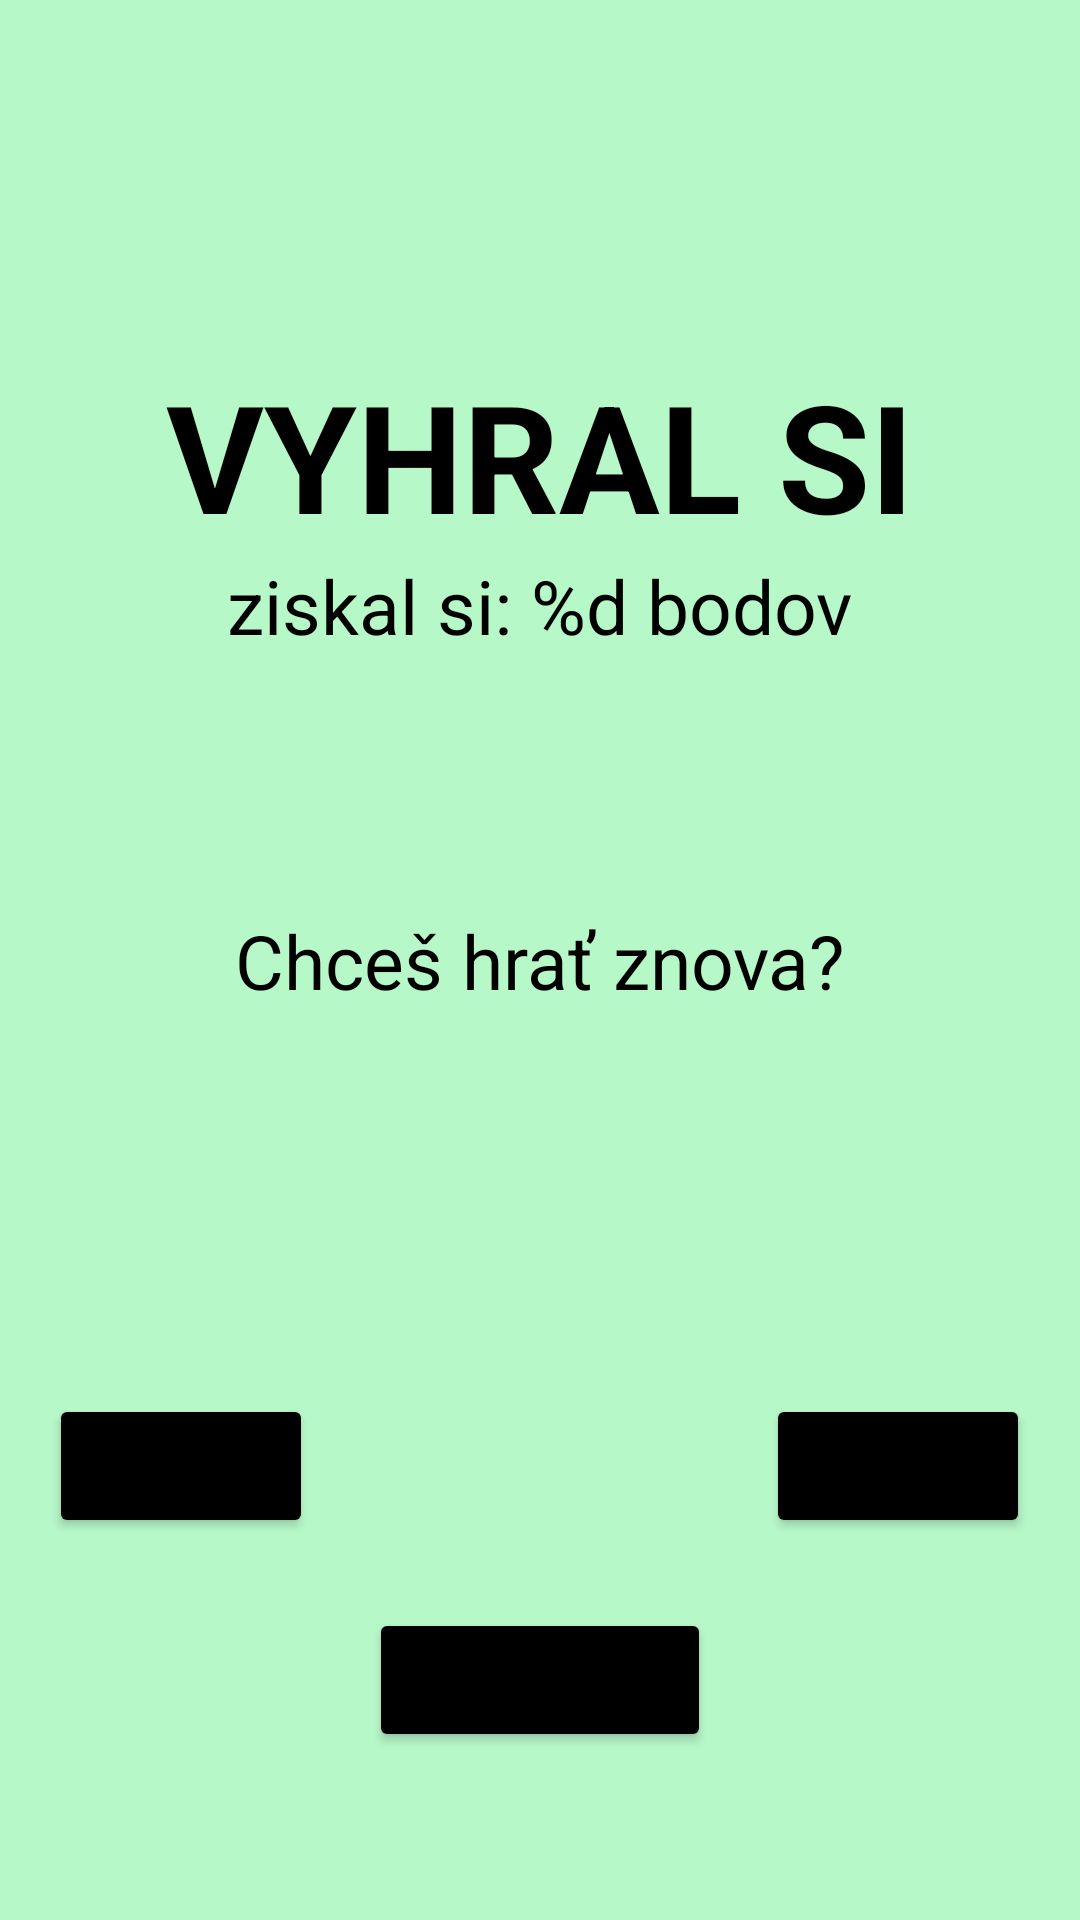

This screen was rendered from an Android layout file. Write that file and the resources it references.
<!-- AndroidManifest.xml: application theme Theme.Arrows -->
<!-- res/layout/fragment_game_won.xml -->
<?xml version="1.0" encoding="utf-8"?>
<layout xmlns:tools="http://schemas.android.com/tools"
    xmlns:android="http://schemas.android.com/apk/res/android"
    xmlns:app="http://schemas.android.com/apk/res-auto">

    <data>
        <variable
            name="gameWonViewModel"
            type="com.example.arrows.fragmenty.won.GameWonViewModel" />
    </data>

    <FrameLayout
        android:layout_width="match_parent"
        android:layout_height="match_parent"
        tools:context=".fragmenty.won.GameWonFragment">


        <androidx.constraintlayout.widget.ConstraintLayout
            android:layout_width="match_parent"
            android:layout_height="match_parent"
            android:background="@color/youWinBackground">

            <TextView
                android:id="@+id/vyhral_view"
                android:layout_width="wrap_content"
                android:layout_height="wrap_content"
                android:text="@string/vyhral_si"
                android:textStyle="bold"
                android:textColor="@color/black"
                android:textSize="50sp"
                app:layout_constraintBottom_toTopOf="@+id/otazka_view"
                app:layout_constraintEnd_toEndOf="parent"
                app:layout_constraintStart_toStartOf="parent"
                app:layout_constraintTop_toTopOf="parent" />

            <TextView
                android:id="@+id/vyhral_score"
                android:layout_width="wrap_content"
                android:layout_height="wrap_content"
                android:text="@string/ziskal_si"
                android:textColor="@color/black"
                android:textSize="25sp"
                app:layout_constraintEnd_toEndOf="parent"
                app:layout_constraintStart_toStartOf="parent"
                app:layout_constraintTop_toBottomOf="@+id/vyhral_view" />

            <TextView
                android:id="@+id/otazka_view"
                android:layout_width="wrap_content"
                android:layout_height="wrap_content"
                android:text="@string/chce_hra_znova"
                android:textColor="@color/black"
                android:textSize="25sp"
                app:layout_constraintBottom_toBottomOf="parent"
                app:layout_constraintEnd_toEndOf="parent"
                app:layout_constraintStart_toStartOf="parent"
                app:layout_constraintTop_toTopOf="parent" />

            <androidx.constraintlayout.widget.ConstraintLayout
                android:id="@+id/constraintLayout2"
                android:layout_width="327dp"
                android:layout_height="95dp"
                app:layout_constraintBottom_toBottomOf="parent"
                app:layout_constraintEnd_toEndOf="parent"
                app:layout_constraintHorizontal_bias="0.494"
                app:layout_constraintStart_toStartOf="parent"
                app:layout_constraintTop_toBottomOf="@+id/otazka_view">

                <Button
                    android:id="@+id/ano_button"
                    android:layout_width="wrap_content"
                    android:layout_height="wrap_content"
                    android:backgroundTint="@color/black"
                    android:text="@string/no"
                    app:layout_constraintBottom_toBottomOf="parent"
                    app:layout_constraintStart_toStartOf="parent"
                    app:layout_constraintTop_toTopOf="parent" />

                <Button
                    android:id="@+id/nie_button"
                    android:layout_width="wrap_content"
                    android:layout_height="wrap_content"
                    android:backgroundTint="@color/black"
                    android:text="@string/nie"
                    app:layout_constraintBottom_toBottomOf="parent"
                    app:layout_constraintEnd_toEndOf="parent"
                    app:layout_constraintTop_toTopOf="parent" />
            </androidx.constraintlayout.widget.ConstraintLayout>

            <Button
                android:id="@+id/pokracovat_botton"
                android:layout_width="wrap_content"
                android:layout_height="wrap_content"
                android:backgroundTint="@color/black"
                android:text="@string/pokra_ova"
                app:layout_constraintEnd_toEndOf="parent"
                app:layout_constraintStart_toStartOf="parent"
                app:layout_constraintTop_toBottomOf="@+id/constraintLayout2" />

        </androidx.constraintlayout.widget.ConstraintLayout>

    </FrameLayout>
</layout>
<!-- resources referenced by this layout -->
<resources>
  <color name="black">#FF000000</color>
  <color name="youWinBackground">#B7F8C9</color>
  <string name="chce_hra_znova">Chceš hrať znova?</string>
  <string name="nie">NIE</string>
  <string name="no">Áno</string>
  <string name="pokra_ova">Pokračovať</string>
  <string name="vyhral_si">VYHRAL SI</string>
  <string name="ziskal_si">ziskal si: %d bodov</string>
  <style name="Theme.Arrows" parent="Theme.MaterialComponents.DayNight.DarkActionBar">
          
          <item name="colorPrimary">@color/purple_500</item>
          <item name="colorPrimaryVariant">@color/purple_700</item>
          <item name="colorOnPrimary">@color/white</item>
          
          <item name="colorSecondary">@color/teal_200</item>
          <item name="colorSecondaryVariant">@color/teal_700</item>
          <item name="colorOnSecondary">@color/black</item>
          
          <item name="android:statusBarColor" tools:targetApi="l">?attr/colorPrimaryVariant</item>
          
      </style>
  <color name="purple_500">#FF6200EE</color>
  <color name="purple_700">#FF3700B3</color>
  <color name="white">#FFFFFFFF</color>
  <color name="teal_200">#FF03DAC5</color>
  <color name="teal_700">#FF018786</color>
</resources>
